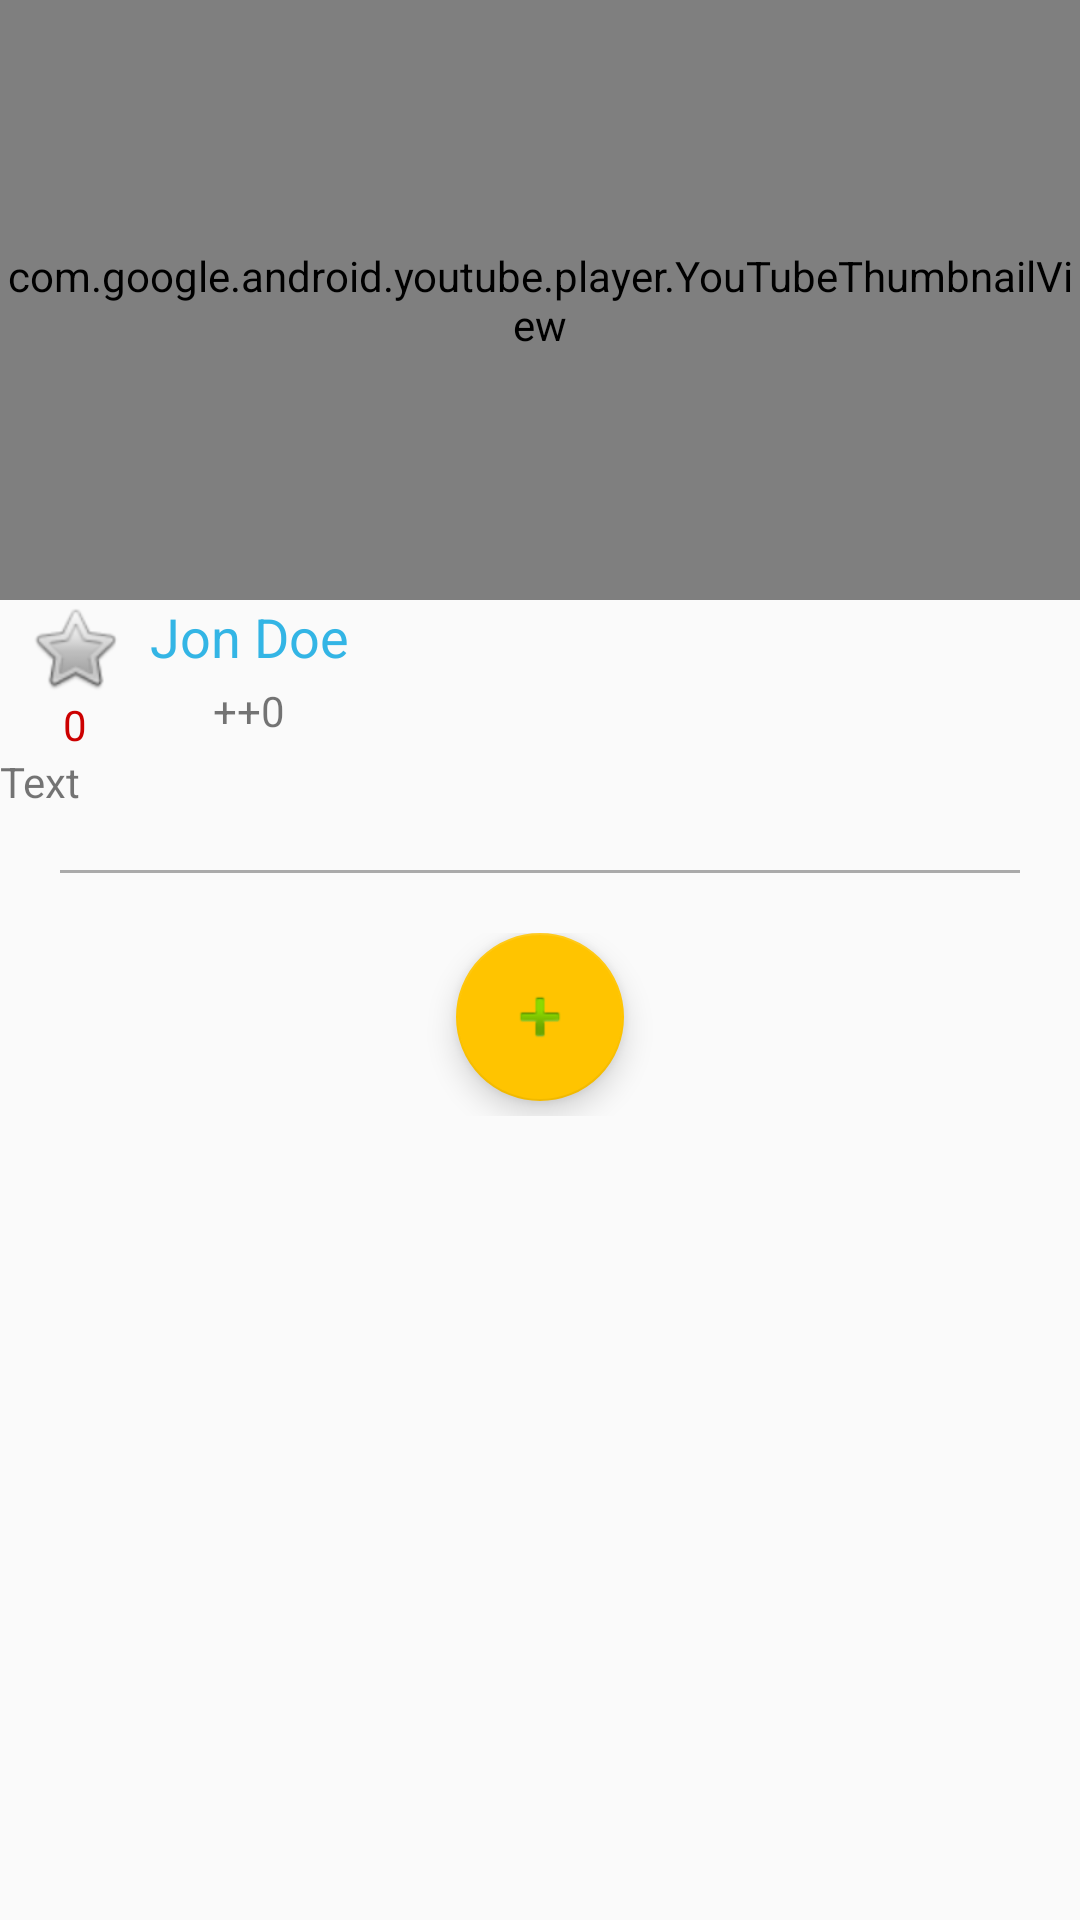

This screen was rendered from an Android layout file. Write that file and the resources it references.
<!-- AndroidManifest.xml: application theme AppTheme -->
<!-- res/layout/activity_post_details.xml -->
<?xml version="1.0" encoding="utf-8"?>
<ScrollView android:layout_height="match_parent"
    android:layout_width="match_parent"
    xmlns:android="http://schemas.android.com/apk/res/android"
    xmlns:app="http://schemas.android.com/apk/res-auto">
    <LinearLayout xmlns:android="http://schemas.android.com/apk/res/android"
        android:layout_width="match_parent"
        android:layout_height="wrap_content"
        android:orientation="vertical">

        <LinearLayout
            android:layout_width="match_parent"
            android:layout_height="match_parent"
            android:orientation="horizontal">


            <LinearLayout
                android:layout_width="match_parent"
                android:layout_height="wrap_content"
                android:orientation="vertical">

                <RelativeLayout xmlns:android="http://schemas.android.com/apk/res/android"
                    android:id="@+id/parent_relativeLayout"
                    android:layout_width="match_parent"
                    android:layout_height="match_parent">

                    <com.google.android.youtube.player.YouTubeThumbnailView
                        android:id="@+id/youtube_thumbnail"
                        android:layout_width="match_parent"
                        android:layout_height="200dp"
                        android:scaleType="centerCrop"
                        android:visibility="visible"/>
                    <RelativeLayout android:id="@+id/relativeLayout_over_youtube_thumbnail"
                        android:layout_width="match_parent"
                        android:layout_height="200dp"
                        android:background="#00FFFFFF"
                        android:visibility="visible">

                        <ImageView android:id="@+id/btnYoutube_player"
                            android:layout_width="match_parent"
                            android:layout_height="match_parent"
                            android:scaleType="center"/>
                    </RelativeLayout>
                </RelativeLayout>

                <LinearLayout
                    android:layout_width="wrap_content"
                    android:layout_height="match_parent"
                    android:orientation="horizontal">
                    <LinearLayout
                        android:layout_width="50dp"
                        android:layout_height="wrap_content"
                        android:orientation="vertical">

                        <ImageView
                            android:id="@+id/imageView2"
                            android:layout_width="match_parent"
                            android:layout_height="wrap_content"
                            app:srcCompat="@android:drawable/btn_star_big_off" />

                        <TextView
                            android:id="@+id/numVotes"
                            android:layout_width="match_parent"
                            android:layout_height="wrap_content"
                            android:gravity="center"
                            android:text="0"
                            android:textColor="@android:color/holo_red_dark" />
                    </LinearLayout>
                    <LinearLayout
                        android:layout_width="match_parent"
                        android:layout_height="match_parent"
                        android:orientation="vertical">
                        <TextView
                            android:id="@+id/txtUserName"
                            android:layout_width="wrap_content"
                            android:layout_height="wrap_content"
                            android:maxEms="100"
                            android:text="Jon Doe"
                            android:textColor="@android:color/holo_blue_light"
                            android:textSize="18sp" />

                        <TextView
                            android:id="@+id/userUps"
                            android:layout_width="wrap_content"
                            android:layout_height="wrap_content"
                            android:layout_gravity="center"
                            android:background="@drawable/user_ups_border"
                            android:padding="3dp"
                            android:text="++0" />
                    </LinearLayout>
                </LinearLayout>
                <TextView
                    android:id="@+id/txtCorpse"
                    android:layout_width="wrap_content"
                    android:layout_height="wrap_content"
                    android:ellipsize="end"
                    android:text="Text"
                    />
                <View
                    android:layout_width="match_parent"
                    android:layout_height="1dp"
                    android:background="@android:color/darker_gray"
                    android:layout_margin="20dp"/>
                <android.support.design.widget.CoordinatorLayout
                    android:layout_width="match_parent"
                    android:layout_height="wrap_content">
                    <android.support.v7.widget.RecyclerView
                        android:id="@+id/rvComments"
                        android:layout_width="match_parent"
                        android:layout_height="match_parent" />
                    <android.support.design.widget.FloatingActionButton
                        android:id="@+id/addPost"
                        android:layout_width="wrap_content"
                        android:layout_height="wrap_content"
                        android:src="@android:drawable/ic_input_add"
                        app:layout_anchor="@id/rvComments"
                        app:layout_anchorGravity="bottom|center"
                        android:layout_marginBottom="5dp"/>
                </android.support.design.widget.CoordinatorLayout>

            </LinearLayout>
        </LinearLayout>
    </LinearLayout>
</ScrollView>
<!-- resources referenced by this layout -->
<resources>
  <style name="AppTheme" parent="Theme.AppCompat.Light.DarkActionBar">
          
          <item name="colorPrimary">@color/colorPrimary</item>
          <item name="colorPrimaryDark">@color/colorPrimaryDark</item>
          <item name="colorAccent">@color/colorAccent</item>
      </style>
  <color name="colorPrimary">#4285f4</color>
  <color name="colorPrimaryDark">#3367d6</color>
  <color name="colorAccent">#FFC400</color>
</resources>
